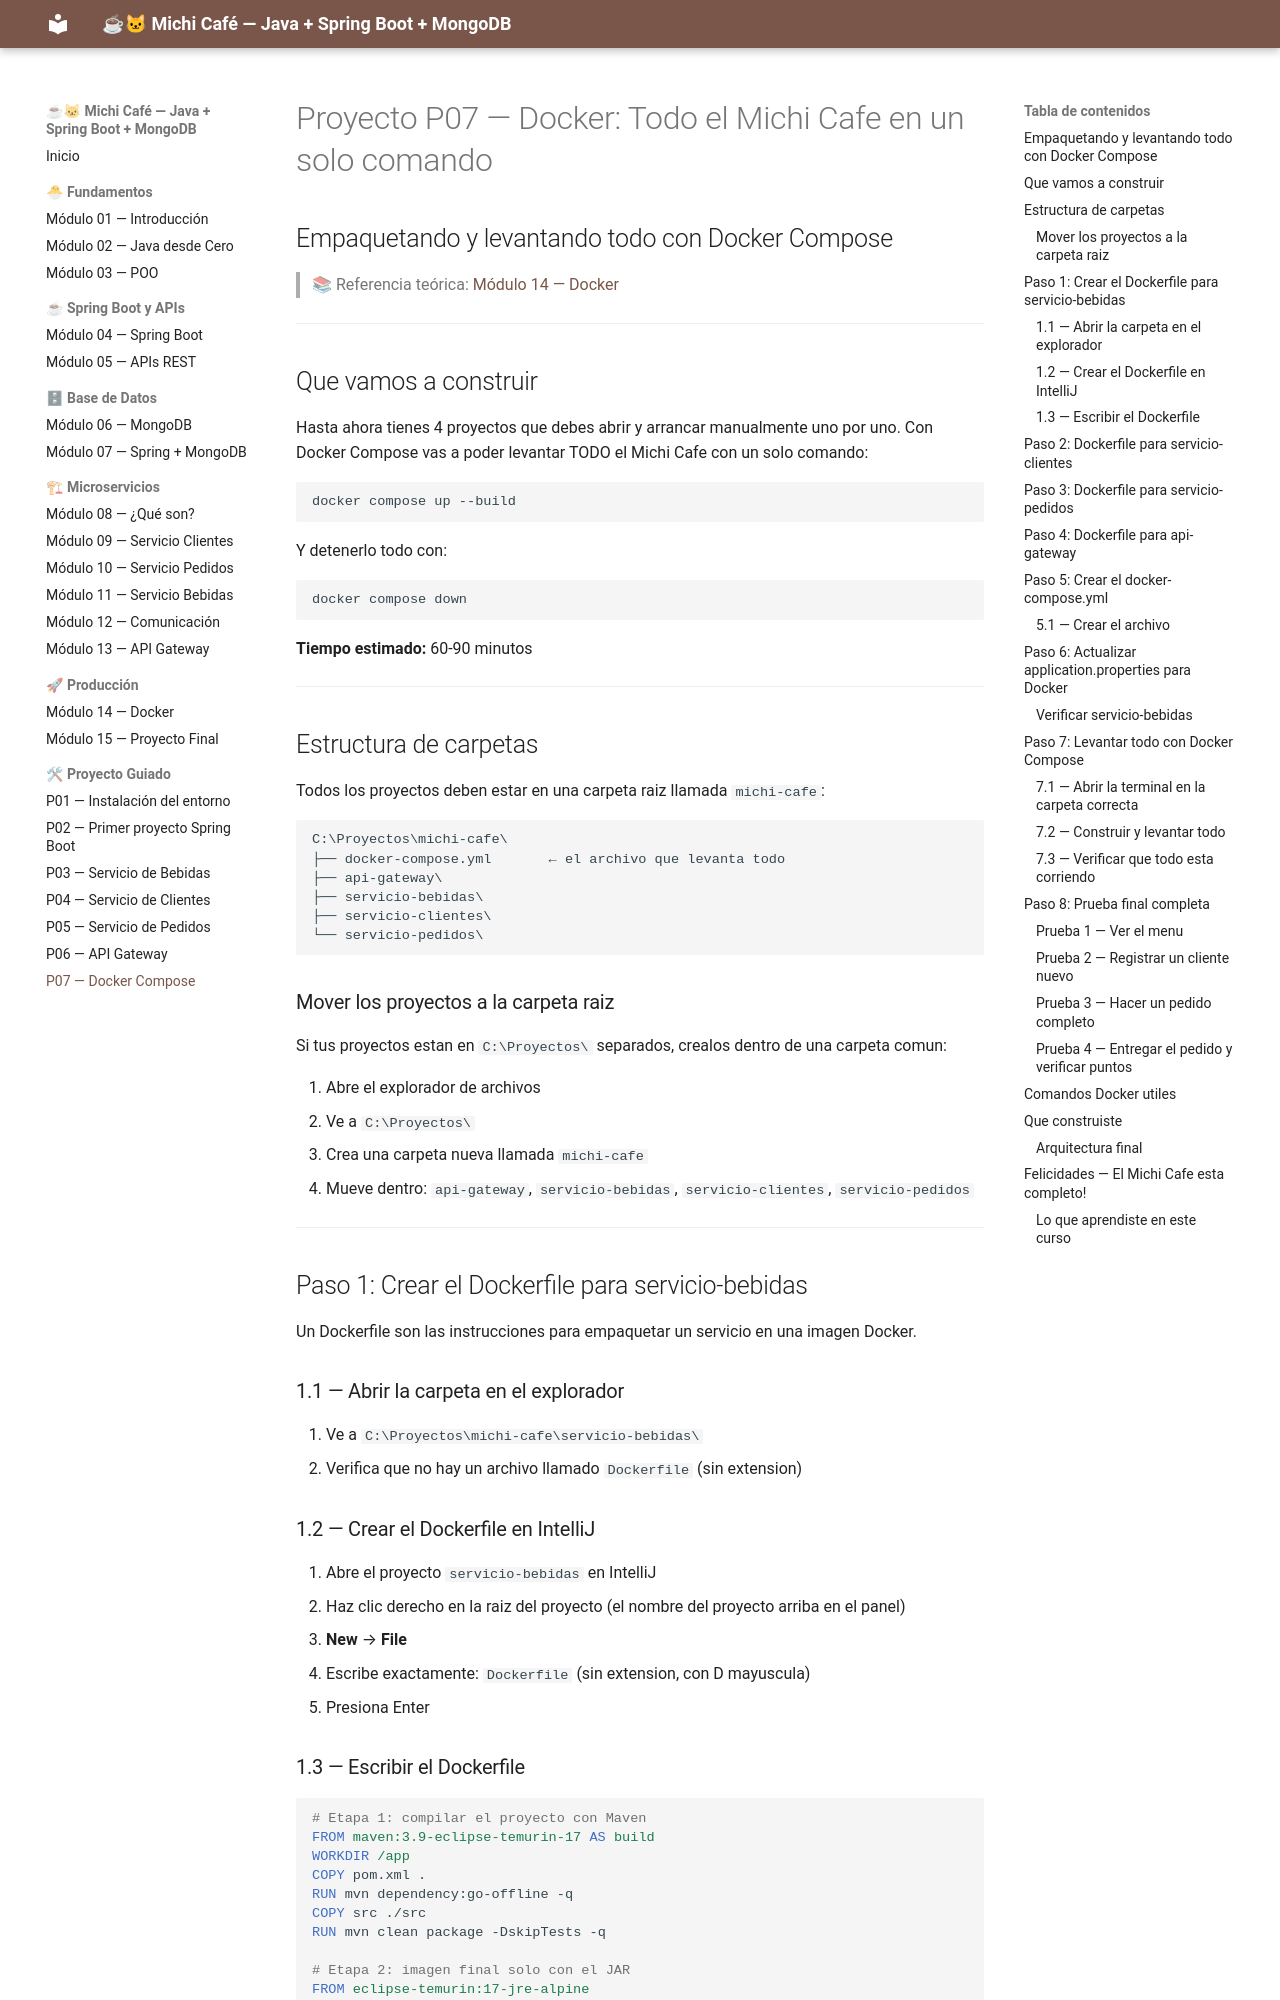

repository: MaricruzDM/michi-cafe-curso · page: proyecto-07-docker/index.html · generator: mkdocs

# Proyecto P07 — Docker: Todo el Michi Cafe en un solo comando
## Empaquetando y levantando todo con Docker Compose

> 📚 Referencia teórica: [Módulo 14 — Docker](modulo-14-docker.md)

---

## Que vamos a construir

Hasta ahora tienes 4 proyectos que debes abrir y arrancar manualmente uno por uno.
Con Docker Compose vas a poder levantar TODO el Michi Cafe con un solo comando:

```
docker compose up --build
```

Y detenerlo todo con:

```
docker compose down
```

**Tiempo estimado:** 60-90 minutos

---

## Estructura de carpetas

Todos los proyectos deben estar en una carpeta raiz llamada `michi-cafe`:

```
C:\Proyectos\michi-cafe\
├── docker-compose.yml       ← el archivo que levanta todo
├── api-gateway\
├── servicio-bebidas\
├── servicio-clientes\
└── servicio-pedidos\
```

### Mover los proyectos a la carpeta raiz

Si tus proyectos estan en `C:\Proyectos\` separados, crealos dentro de una carpeta comun:

1. Abre el explorador de archivos
2. Ve a `C:\Proyectos\`
3. Crea una carpeta nueva llamada `michi-cafe`
4. Mueve dentro: `api-gateway`, `servicio-bebidas`, `servicio-clientes`, `servicio-pedidos`

---

## Paso 1: Crear el Dockerfile para servicio-bebidas

Un Dockerfile son las instrucciones para empaquetar un servicio en una imagen Docker.

### 1.1 — Abrir la carpeta en el explorador

1. Ve a `C:\Proyectos\michi-cafe\servicio-bebidas\`
2. Verifica que no hay un archivo llamado `Dockerfile` (sin extension)

### 1.2 — Crear el Dockerfile en IntelliJ

1. Abre el proyecto `servicio-bebidas` en IntelliJ
2. Haz clic derecho en la raiz del proyecto (el nombre del proyecto arriba en el panel)
3. **New** → **File**
4. Escribe exactamente: `Dockerfile` (sin extension, con D mayuscula)
5. Presiona Enter

### 1.3 — Escribir el Dockerfile

```dockerfile
# Etapa 1: compilar el proyecto con Maven
FROM maven:3.9-eclipse-temurin-17 AS build
WORKDIR /app
COPY pom.xml .
RUN mvn dependency:go-offline -q
COPY src ./src
RUN mvn clean package -DskipTests -q

# Etapa 2: imagen final solo con el JAR
FROM eclipse-temurin:17-jre-alpine
WORKDIR /app
COPY --from=build /app/target/*.jar app.jar
EXPOSE 8081
ENTRYPOINT ["java", "-jar", "app.jar"]
```

Guarda con **Ctrl + S**.

---
